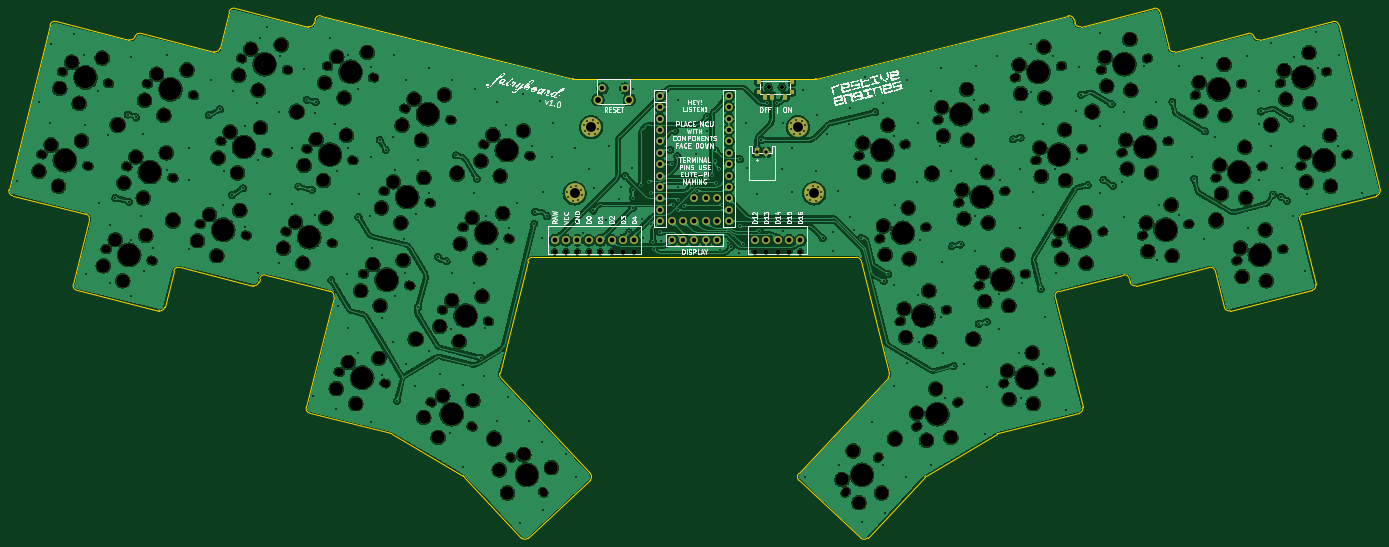
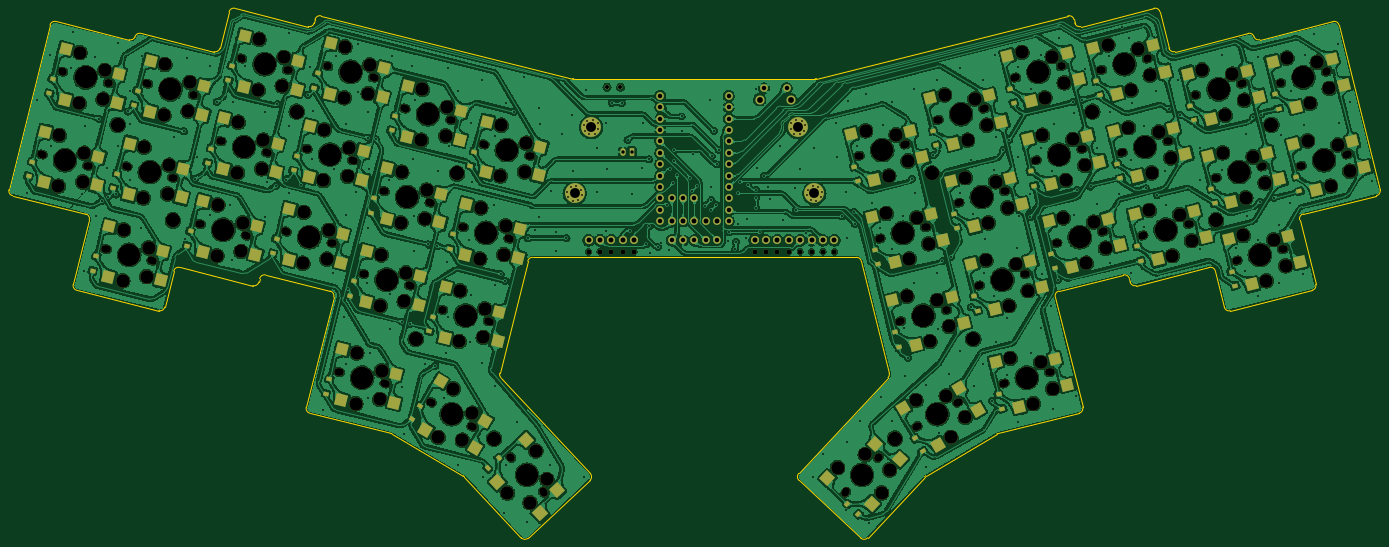
Circuit board: 10 layer files. Board 305.5 x 118.0 mm.
- bottom_copper: fairyboard-B_Cu.gbl (1840754 bytes)
- bottom_mask: fairyboard-B_Mask.gbs (24293 bytes)
- paste: fairyboard-B_Paste.gbp (8270 bytes)
- outline: fairyboard-Edge_Cuts.gm1 (6580 bytes)
- top_copper: fairyboard-F_Cu.gtl (1086759 bytes)
- top_mask: fairyboard-F_Mask.gts (16397 bytes)
- paste: fairyboard-F_Paste.gtp (734 bytes)
- top_silk: fairyboard-F_Silkscreen.gto (101047 bytes)
- drill: fairyboard-NPTH.drl (8284 bytes)
- drill: fairyboard-PTH.drl (8412 bytes)

=== bottom_copper: fairyboard-B_Cu.gbl (1840754 bytes, source omitted) ===
=== bottom_mask: fairyboard-B_Mask.gbs (24293 bytes, source omitted) ===
=== paste: fairyboard-B_Paste.gbp (8270 bytes, source omitted) ===
=== outline: fairyboard-Edge_Cuts.gm1 ===
G04 #@! TF.GenerationSoftware,KiCad,Pcbnew,8.0.4*
G04 #@! TF.CreationDate,2024-10-20T10:13:09+02:00*
G04 #@! TF.ProjectId,fairyboard,66616972-7962-46f6-9172-642e6b696361,1*
G04 #@! TF.SameCoordinates,Original*
G04 #@! TF.FileFunction,Profile,NP*
%FSLAX46Y46*%
G04 Gerber Fmt 4.6, Leading zero omitted, Abs format (unit mm)*
G04 Created by KiCad (PCBNEW 8.0.4) date 2024-10-20 10:13:09*
%MOMM*%
%LPD*%
G01*
G04 APERTURE LIST*
G04 #@! TA.AperFunction,Profile*
%ADD10C,0.150000*%
G04 #@! TD*
G04 APERTURE END LIST*
D10*
X76890539Y-146674264D02*
X73310104Y-161034626D01*
X125661469Y-103593321D02*
X109360511Y-99529032D01*
X68131814Y-103265915D02*
G75*
G02*
X69465253Y-102464681I1067386J-266185D01*
G01*
X317444851Y-108383687D02*
X315436892Y-100330247D01*
X294942087Y-101214671D02*
G75*
G02*
X296275529Y-102015886I266113J-1067329D01*
G01*
X250322818Y-217491602D02*
G75*
G02*
X248768095Y-217545922I-804518J750102D01*
G01*
X168608680Y-181839258D02*
G75*
G02*
X168345840Y-180822946I804320J750158D01*
G01*
X318778280Y-109184924D02*
G75*
G02*
X317444806Y-108383698I-266080J1067424D01*
G01*
X174575296Y-155837946D02*
G75*
G02*
X175642621Y-155004090I1067404J-266254D01*
G01*
X106019101Y-108383693D02*
G75*
G02*
X104685652Y-109184987I-1067501J266293D01*
G01*
X247821353Y-155004059D02*
G75*
G02*
X248888625Y-155837953I147J-1099741D01*
G01*
X168608680Y-181839258D02*
X188499584Y-203169634D01*
X108027060Y-100330236D02*
G75*
G02*
X109360508Y-99529046I1067340J-266164D01*
G01*
X337697756Y-106528991D02*
G75*
G02*
X336412673Y-105921843I-287056J1055991D01*
G01*
X279389565Y-194240415D02*
X297432696Y-189741752D01*
X126031274Y-189741765D02*
G75*
G02*
X125230026Y-188408309I266126J1067365D01*
G01*
X128521884Y-101214655D02*
X184570975Y-115189290D01*
X74111302Y-162368071D02*
G75*
G02*
X73310145Y-161034636I266098J1067271D01*
G01*
X296469060Y-102792109D02*
X296275527Y-102015886D01*
X184837059Y-115221945D02*
G75*
G02*
X184570975Y-115189291I-59J1099945D01*
G01*
X292113288Y-163859838D02*
G75*
G02*
X292914503Y-162526428I1067412J266038D01*
G01*
X144074417Y-194240421D02*
G75*
G02*
X144366589Y-194359951I-266217J-1067579D01*
G01*
X95694257Y-158061532D02*
G75*
G02*
X97027721Y-157260345I1067343J-266168D01*
G01*
X160459029Y-203891683D02*
X173141131Y-217491604D01*
X76089344Y-145340827D02*
G75*
G02*
X76890519Y-146674259I-266244J-1067373D01*
G01*
X188499584Y-203169634D02*
G75*
G02*
X188445259Y-204724290I-804484J-750166D01*
G01*
X247821350Y-155004058D02*
X175642621Y-155004059D01*
X263251139Y-203694109D02*
X279097360Y-194359958D01*
X234964395Y-203169624D02*
X254855287Y-181839264D01*
X353998717Y-102464705D02*
X337697756Y-106528991D01*
X335079255Y-105120611D02*
G75*
G02*
X336412637Y-105921849I266145J-1067189D01*
G01*
X364476811Y-139943079D02*
G75*
G02*
X363675586Y-141276520I-1067311J-266121D01*
G01*
X235018688Y-204724325D02*
X248768131Y-217545884D01*
X298233910Y-188408320D02*
G75*
G02*
X297432697Y-189741756I-1067210J-266180D01*
G01*
X87051274Y-105921830D02*
G75*
G02*
X88384701Y-105120607I1067426J-266270D01*
G01*
X93686314Y-166114988D02*
G75*
G02*
X92352870Y-166916203I-1067314J266088D01*
G01*
X168345849Y-180822948D02*
X174575296Y-155837946D01*
X350153855Y-161034618D02*
G75*
G02*
X349352664Y-162368084I-1067255J-266182D01*
G01*
X327769717Y-158061543D02*
X329777648Y-166114985D01*
X114662130Y-160523404D02*
X114855633Y-159747162D01*
X97027723Y-157260338D02*
X113328674Y-161324606D01*
X347374621Y-145340813D02*
X363675587Y-141276524D01*
X307274876Y-158945955D02*
G75*
G02*
X308608271Y-159747180I266124J-1067245D01*
G01*
X310135298Y-161324620D02*
X326436262Y-157260323D01*
X130549467Y-162526386D02*
G75*
G02*
X131350694Y-163859849I-266067J-1067314D01*
G01*
X126994910Y-102792113D02*
G75*
G02*
X125661479Y-103593283I-1067410J266313D01*
G01*
X297802491Y-103593317D02*
G75*
G02*
X296469015Y-102792120I-266091J1067417D01*
G01*
X93686314Y-166114988D02*
X95694261Y-158061530D01*
X108027058Y-100330248D02*
X106019101Y-108383693D01*
X125230060Y-188408317D02*
X131350690Y-163859848D01*
X59788362Y-141276527D02*
X76089341Y-145340809D01*
X126031274Y-189741765D02*
X144074417Y-194240421D01*
X263004928Y-203891698D02*
G75*
G02*
X263251140Y-203694111I804272J-750002D01*
G01*
X87051274Y-105921830D02*
G75*
G02*
X85766205Y-106528982I-997974J448730D01*
G01*
X279097360Y-194359958D02*
G75*
G02*
X279389565Y-194240416I558240J-947642D01*
G01*
X238893012Y-115189254D02*
G75*
G02*
X238626887Y-115221953I-266512J1069754D01*
G01*
X346573410Y-146674244D02*
G75*
G02*
X347374611Y-145340771I1067490J266044D01*
G01*
X308608313Y-159747169D02*
X308801848Y-160523400D01*
X184837061Y-115221945D02*
X238626887Y-115221959D01*
X335079255Y-105120611D02*
X318778286Y-109184920D01*
X114855633Y-159747162D02*
G75*
G02*
X116189053Y-158946012I1067167J-265938D01*
G01*
X314103440Y-99529050D02*
X297802487Y-103593323D01*
X85766205Y-106528984D02*
X69465926Y-102464699D01*
X116189069Y-158945947D02*
X130549467Y-162526386D01*
X235018685Y-204724328D02*
G75*
G02*
X234964363Y-203169594I750215J804528D01*
G01*
X310135298Y-161324620D02*
G75*
G02*
X308801808Y-160523410I-266098J1067420D01*
G01*
X331111099Y-166916206D02*
X349352660Y-162368069D01*
X127188447Y-102015873D02*
G75*
G02*
X128521894Y-101214614I1067253J-265927D01*
G01*
X250322818Y-217491602D02*
X263004928Y-203891698D01*
X144366591Y-194359948D02*
X160212842Y-203694100D01*
X160212842Y-203694100D02*
G75*
G02*
X160459025Y-203891687I-557842J-947200D01*
G01*
X350153853Y-161034620D02*
X346573410Y-146674243D01*
X353998717Y-102464705D02*
G75*
G02*
X355332096Y-103265921I266083J-1067295D01*
G01*
X74111308Y-162368075D02*
X92352871Y-166916198D01*
X292113289Y-163859838D02*
X298233910Y-188408320D01*
X292914498Y-162526407D02*
X307274874Y-158945953D01*
X248888655Y-155837946D02*
X255118117Y-180822953D01*
X104685669Y-109184920D02*
X88384700Y-105120612D01*
X238893009Y-115189256D02*
X294942086Y-101214671D01*
X58987152Y-139943076D02*
X68131814Y-103265914D01*
X114662124Y-160523401D02*
G75*
G02*
X113328671Y-161324617I-1067324J266101D01*
G01*
X326436262Y-157260323D02*
G75*
G02*
X327769698Y-158061548I266138J-1067277D01*
G01*
X59788363Y-141276529D02*
G75*
G02*
X58987238Y-139943097I266237J1067329D01*
G01*
X255118118Y-180822959D02*
G75*
G02*
X254855270Y-181839248I-1067118J-266141D01*
G01*
X355332152Y-103265907D02*
X364476811Y-139943079D01*
X314103440Y-99529050D02*
G75*
G02*
X315436878Y-100330251I266160J-1067250D01*
G01*
X174695830Y-217545889D02*
X188445283Y-204724316D01*
X174695827Y-217545888D02*
G75*
G02*
X173141117Y-217491617I-750227J804288D01*
G01*
X331111099Y-166916206D02*
G75*
G02*
X329777617Y-166114993I-266099J1067406D01*
G01*
X127188447Y-102015873D02*
X126994911Y-102792112D01*
M02*

=== top_copper: fairyboard-F_Cu.gtl (1086759 bytes, source omitted) ===
=== top_mask: fairyboard-F_Mask.gts (16397 bytes, source omitted) ===
=== paste: fairyboard-F_Paste.gtp ===
G04 #@! TF.GenerationSoftware,KiCad,Pcbnew,8.0.4*
G04 #@! TF.CreationDate,2024-10-20T10:13:07+02:00*
G04 #@! TF.ProjectId,fairyboard,66616972-7962-46f6-9172-642e6b696361,1*
G04 #@! TF.SameCoordinates,Original*
G04 #@! TF.FileFunction,Paste,Top*
G04 #@! TF.FilePolarity,Positive*
%FSLAX46Y46*%
G04 Gerber Fmt 4.6, Leading zero omitted, Abs format (unit mm)*
G04 Created by KiCad (PCBNEW 8.0.4) date 2024-10-20 10:13:07*
%MOMM*%
%LPD*%
G01*
G04 APERTURE LIST*
%ADD10R,0.900000X1.250000*%
%ADD11R,0.900000X0.900000*%
G04 APERTURE END LIST*
D10*
X227481985Y-119199838D03*
X228981985Y-119199838D03*
X231981985Y-119199838D03*
D11*
X233431986Y-116024839D03*
X233431981Y-118224843D03*
X226031989Y-116024833D03*
X226031984Y-118224837D03*
M02*

=== top_silk: fairyboard-F_Silkscreen.gto (101047 bytes, source omitted) ===
=== drill: fairyboard-NPTH.drl (8284 bytes, source omitted) ===
=== drill: fairyboard-PTH.drl (8412 bytes, source omitted) ===
